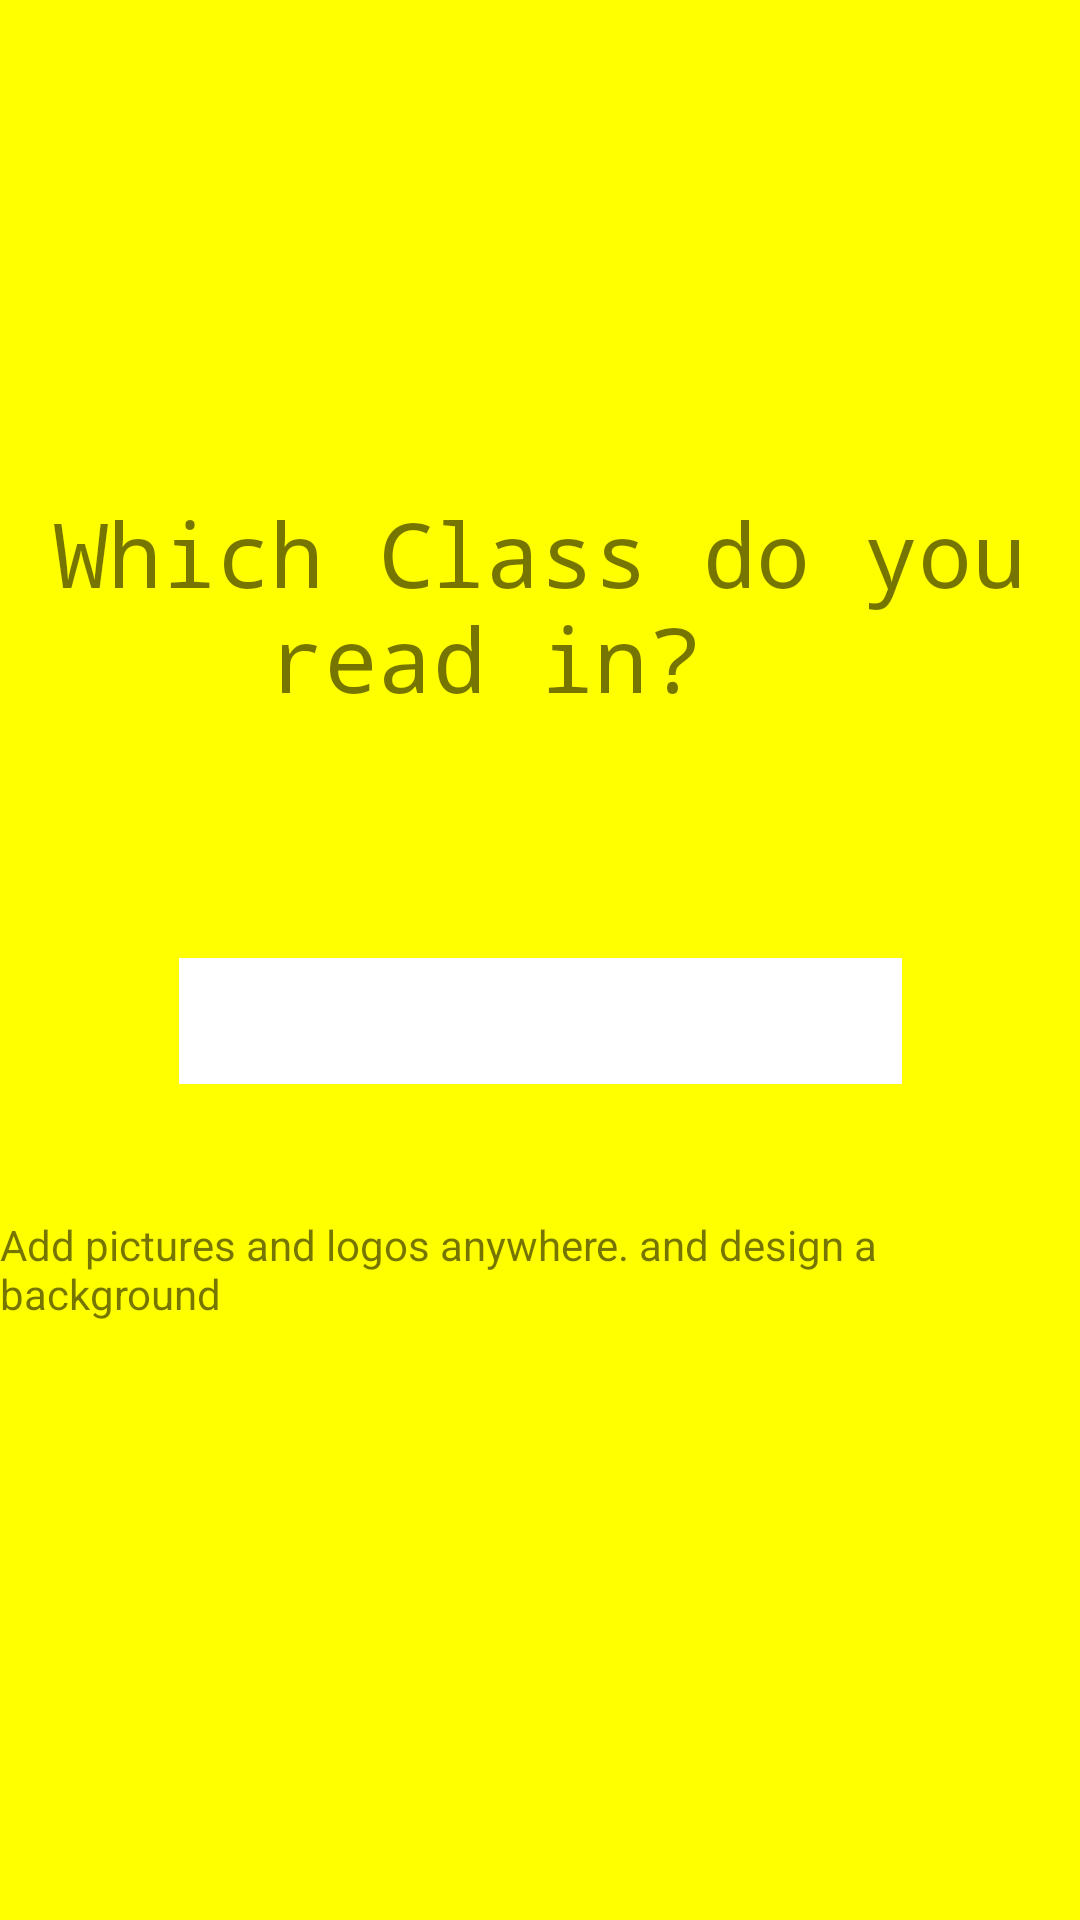

Reconstruct the res/layout file that produces this screen, plus the resources it refers to.
<!-- AndroidManifest.xml: activity theme AppTheme -->
<!-- res/layout/activity_main.xml -->
<?xml version="1.0" encoding="utf-8"?>
<androidx.constraintlayout.widget.ConstraintLayout xmlns:android="http://schemas.android.com/apk/res/android"
    xmlns:app="http://schemas.android.com/apk/res-auto"
    xmlns:tools="http://schemas.android.com/tools"
    android:layout_width="match_parent"
    android:layout_height="match_parent"
    android:background="@color/yellow"
    android:textAlignment="center"
    tools:context=".MainActivity">

    <TextView
        android:id="@+id/textView"
        android:layout_width="wrap_content"
        android:layout_height="wrap_content"
        android:layout_marginTop="164dp"
        android:fontFamily="monospace"
        android:text="Which Class do you read in?  "
        android:textAlignment="center"
        android:textSize="30sp"
        app:layout_constraintEnd_toEndOf="parent"
        app:layout_constraintHorizontal_bias="0.0"
        app:layout_constraintStart_toStartOf="parent"
        app:layout_constraintTop_toTopOf="parent" />

    <Spinner
        android:id="@+id/spinner1"
        android:layout_width="241dp"
        android:layout_height="42dp"
        android:layout_marginTop="80dp"
        android:background="@color/white"
        app:layout_constraintEnd_toEndOf="parent"
        app:layout_constraintStart_toStartOf="parent"
        app:layout_constraintTop_toBottomOf="@+id/textView" />

    <TextView
        android:id="@+id/textView2"
        android:layout_width="wrap_content"
        android:layout_height="wrap_content"
        android:layout_marginTop="44dp"
        android:text="Add pictures and logos anywhere. and design a background"
        app:layout_constraintEnd_toEndOf="parent"
        app:layout_constraintStart_toStartOf="parent"
        app:layout_constraintTop_toBottomOf="@+id/spinner1" />

</androidx.constraintlayout.widget.ConstraintLayout>
<!-- resources referenced by this layout -->
<resources>
  <color name="white">#ffffff</color>
  <color name="yellow">#ffff00</color>
  <style name="AppTheme" parent="Theme.AppCompat.Light.DarkActionBar">
          
          <item name="colorPrimary">@color/colorPrimary</item>
          <item name="colorPrimaryDark">@color/colorPrimaryDark</item>
          <item name="colorAccent">@color/colorAccent</item>
  
      </style>
  
      //style for splash screen
  <color name="colorPrimary">#6200EE</color>
  <color name="colorPrimaryDark">#3700B3</color>
  <color name="colorAccent">#03DAC5</color>
</resources>
